Run: headless pygame with SDL's dummy video driver; simulated clock (each Clock.tick advances the game by its frame time, no real sleeping); random seed 0; keys injected as events and as key.get_pressed() state; no mouse input; restart key RETURN tapped at the start of phases 3 and 4.
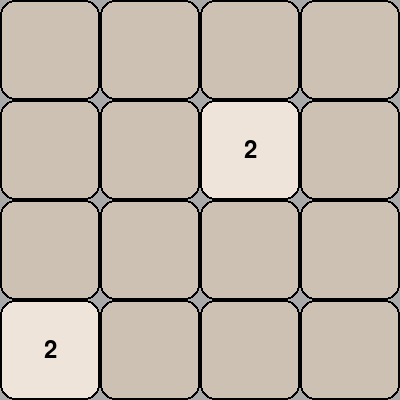
Frame 1 of 4 · flips 1–60 · no input
Frame 2 of 4 · flips 61–180 · tapped SPACE, RETURN · held RIGHT (→), D · screen unchanged from frame 1, image omitted
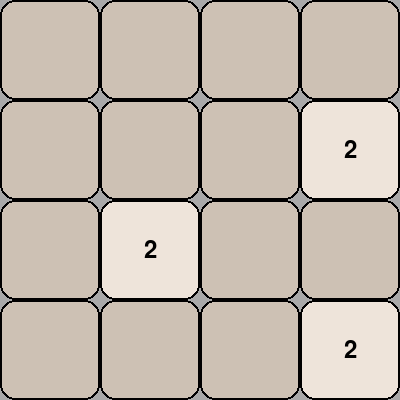
Frame 3 of 4 · flips 181–300 · tapped RETURN · held DOWN (↓), S
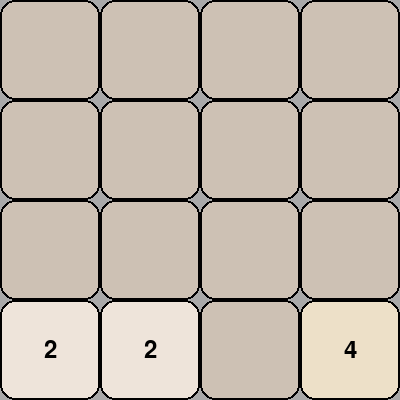
Frame 4 of 4 · flips 301–420 · tapped RETURN · held LEFT (←), A, UP (↑), W

The pygame program that drew these frames:

import pygame
import random

# Constants
BOARD_SIZE = 4
FPS = 60

# Initialize Pygame
pygame.init()

# Set up the game window
screen = pygame.display.set_mode((400, 400))
pygame.display.set_caption("4096 Game")  # Updated game name
clock = pygame.time.Clock()

# Colors
WHITE = (255, 255, 255)
GRAY = (169, 169, 169)
TILE_COLORS = {
    0: (205, 193, 180),
    2: (238, 228, 218),
    4: (237, 224, 200),
    8: (242, 177, 121),
    16: (245, 149, 99),
    32: (246, 124, 95),
    64: (246, 94, 59),
    128: (237, 207, 114),
    256: (237, 204, 97),
    512: (237, 200, 80),
    1024: (237, 197, 63),
    2048: (237, 194, 46),
    4096: (139, 125, 107),
    8192: (160, 82, 45)
}

# Game variables
board_values = [[0 for _ in range(BOARD_SIZE)] for _ in range(BOARD_SIZE)]
spawn_new = True
init_count = 0
direction = ''
game_over = False

def draw_board():
    for row in range(BOARD_SIZE):
        for col in range(BOARD_SIZE):
            pygame.draw.rect(screen, TILE_COLORS[board_values[row][col]], (col * 100, row * 100, 100, 100), border_radius=15)
            pygame.draw.rect(screen, (0, 0, 0), (col * 100, row * 100, 100, 100), 2, border_radius=15)  # Bold black lines

def draw_pieces(board):
    for row in range(BOARD_SIZE):
        for col in range(BOARD_SIZE):
            value = board[row][col]
            if value != 0:
                font = pygame.font.Font(None, 36)
                color = (0, 0, 0) if value <= 4 else (255, 255, 255)  # Adjust text color for visibility
                text = font.render(str(value), True, color)
                text_rect = text.get_rect(center=(col * 100 + 50, row * 100 + 50))
                screen.blit(text, text_rect)

def new_piece(board):
    empty_cells = [(row, col) for row in range(BOARD_SIZE) for col in range(BOARD_SIZE) if board[row][col] == 0]
    if empty_cells:
        row, col = random.choice(empty_cells)
        value = 2 if random.random() < 0.9 else 4  # 90% chance for 2, 10% chance for 4
        board[row][col] = value

def merge_tiles(board, row, col, new_row, new_col, merged):
    # Merge tiles by summing their values, only if not already merged in this move
    if not merged[new_row][new_col]:
        board[new_row][new_col] += board[row][col]
        board[row][col] = 0
        merged[new_row][new_col] = True

def slide_tiles(board, direction):
    # Implement tile sliding and merging similar to 2048
    changed = False  # Flag to check if the board has changed

    if direction == 'UP':
        for col in range(BOARD_SIZE):
            merged = [[False] * BOARD_SIZE for _ in range(BOARD_SIZE)]
            for row in range(1, BOARD_SIZE):
                if board[row][col] != 0:
                    for i in range(row, 0, -1):
                        if board[i - 1][col] == 0:
                            board[i - 1][col], board[i][col] = board[i][col], 0
                            changed = True
                        elif board[i - 1][col] == board[i][col]:
                            merge_tiles(board, i, col, i - 1, col, merged)
                            changed = True
                            break
                        else:
                            break

    elif direction == 'DOWN':
        for col in range(BOARD_SIZE):
            merged = [[False] * BOARD_SIZE for _ in range(BOARD_SIZE)]
            for row in range(BOARD_SIZE - 2, -1, -1):
                if board[row][col] != 0:
                    for i in range(row, BOARD_SIZE - 1):
                        if board[i + 1][col] == 0:
                            board[i + 1][col], board[i][col] = board[i][col], 0
                            changed = True
                        elif board[i + 1][col] == board[i][col]:
                            merge_tiles(board, i, col, i + 1, col, merged)
                            changed = True
                            break
                        else:
                            break

    elif direction == 'LEFT':
        for row in range(BOARD_SIZE):
            merged = [[False] * BOARD_SIZE for _ in range(BOARD_SIZE)]
            for col in range(1, BOARD_SIZE):
                if board[row][col] != 0:
                    for i in range(col, 0, -1):
                        if board[row][i - 1] == 0:
                            board[row][i - 1], board[row][i] = board[row][i], 0
                            changed = True
                        elif board[row][i - 1] == board[row][i]:
                            merge_tiles(board, row, i, row, i - 1, merged)
                            changed = True
                            break
                        else:
                            break

    elif direction == 'RIGHT':
        for row in range(BOARD_SIZE):
            merged = [[False] * BOARD_SIZE for _ in range(BOARD_SIZE)]
            for col in range(BOARD_SIZE - 2, -1, -1):
                if board[row][col] != 0:
                    for i in range(col, BOARD_SIZE - 1):
                        if board[row][i + 1] == 0:
                            board[row][i + 1], board[row][i] = board[row][i], 0
                            changed = True
                        elif board[row][i + 1] == board[row][i]:
                            merge_tiles(board, row, i, row, i + 1, merged)
                            changed = True
                            break
                        else:
                            break

    return changed

def is_game_over(board):
    for row in range(BOARD_SIZE):
        for col in range(BOARD_SIZE):
            if board[row][col] == 0:
                return False  # Game is not over, there is an empty cell

            if col < BOARD_SIZE - 1 and board[row][col] == board[row][col + 1]:
                return False  # Game is not over, there is a merge possibility horizontally

            if row < BOARD_SIZE - 1 and board[row][col] == board[row + 1][col]:
                return False  # Game is not over, there is a merge possibility vertically

            if board[row][col] == 4096:  # Winning condition is 4096
                return True

    return True  # If no empty cells and no merge possibilities, the game is over

# Main game loop
running = True
while running:
    clock.tick(FPS)
    screen.fill(GRAY)
    draw_board()
    draw_pieces(board_values)

    for event in pygame.event.get():
        if event.type == pygame.QUIT:
            running = False
        elif event.type == pygame.KEYUP:
            if event.key == pygame.K_UP:
                direction = 'UP'
            elif event.key == pygame.K_DOWN:
                direction = 'DOWN'
            elif event.key == pygame.K_LEFT:
                direction = 'LEFT'
            elif event.key == pygame.K_RIGHT:
                direction = 'RIGHT'
            elif event.key == pygame.K_n:
                # New game functionality
                board_values = [[0 for _ in range(BOARD_SIZE)] for _ in range(BOARD_SIZE)]
                spawn_new = True
                init_count = 0
                direction = ''
                game_over = False

    if spawn_new or init_count < 2:
        new_piece(board_values)
        spawn_new = False
        init_count += 1

    if direction != '':
        changed = slide_tiles(board_values, direction)
        direction = ''
        spawn_new = changed  # Only spawn new tiles if the board has changed

    if is_game_over(board_values):
        # Game over logic
        game_over = True
        # Additional game over actions can be added here

    if game_over:
        # Display game over screen
        font = pygame.font.Font(None, 36)
        text = font.render("Game Over! Press Enter to restart.", True, WHITE)
        text_rect = text.get_rect(center=(200, 250))
        screen.blit(text, text_rect)

        keys = pygame.key.get_pressed()
        if keys[pygame.K_RETURN]:
            # Restart the game
            board_values = [[0 for _ in range(BOARD_SIZE)] for _ in range(BOARD_SIZE)]
            spawn_new = True
            init_count = 0
            direction = ''
            game_over = False

    pygame.display.flip()

pygame.quit()
